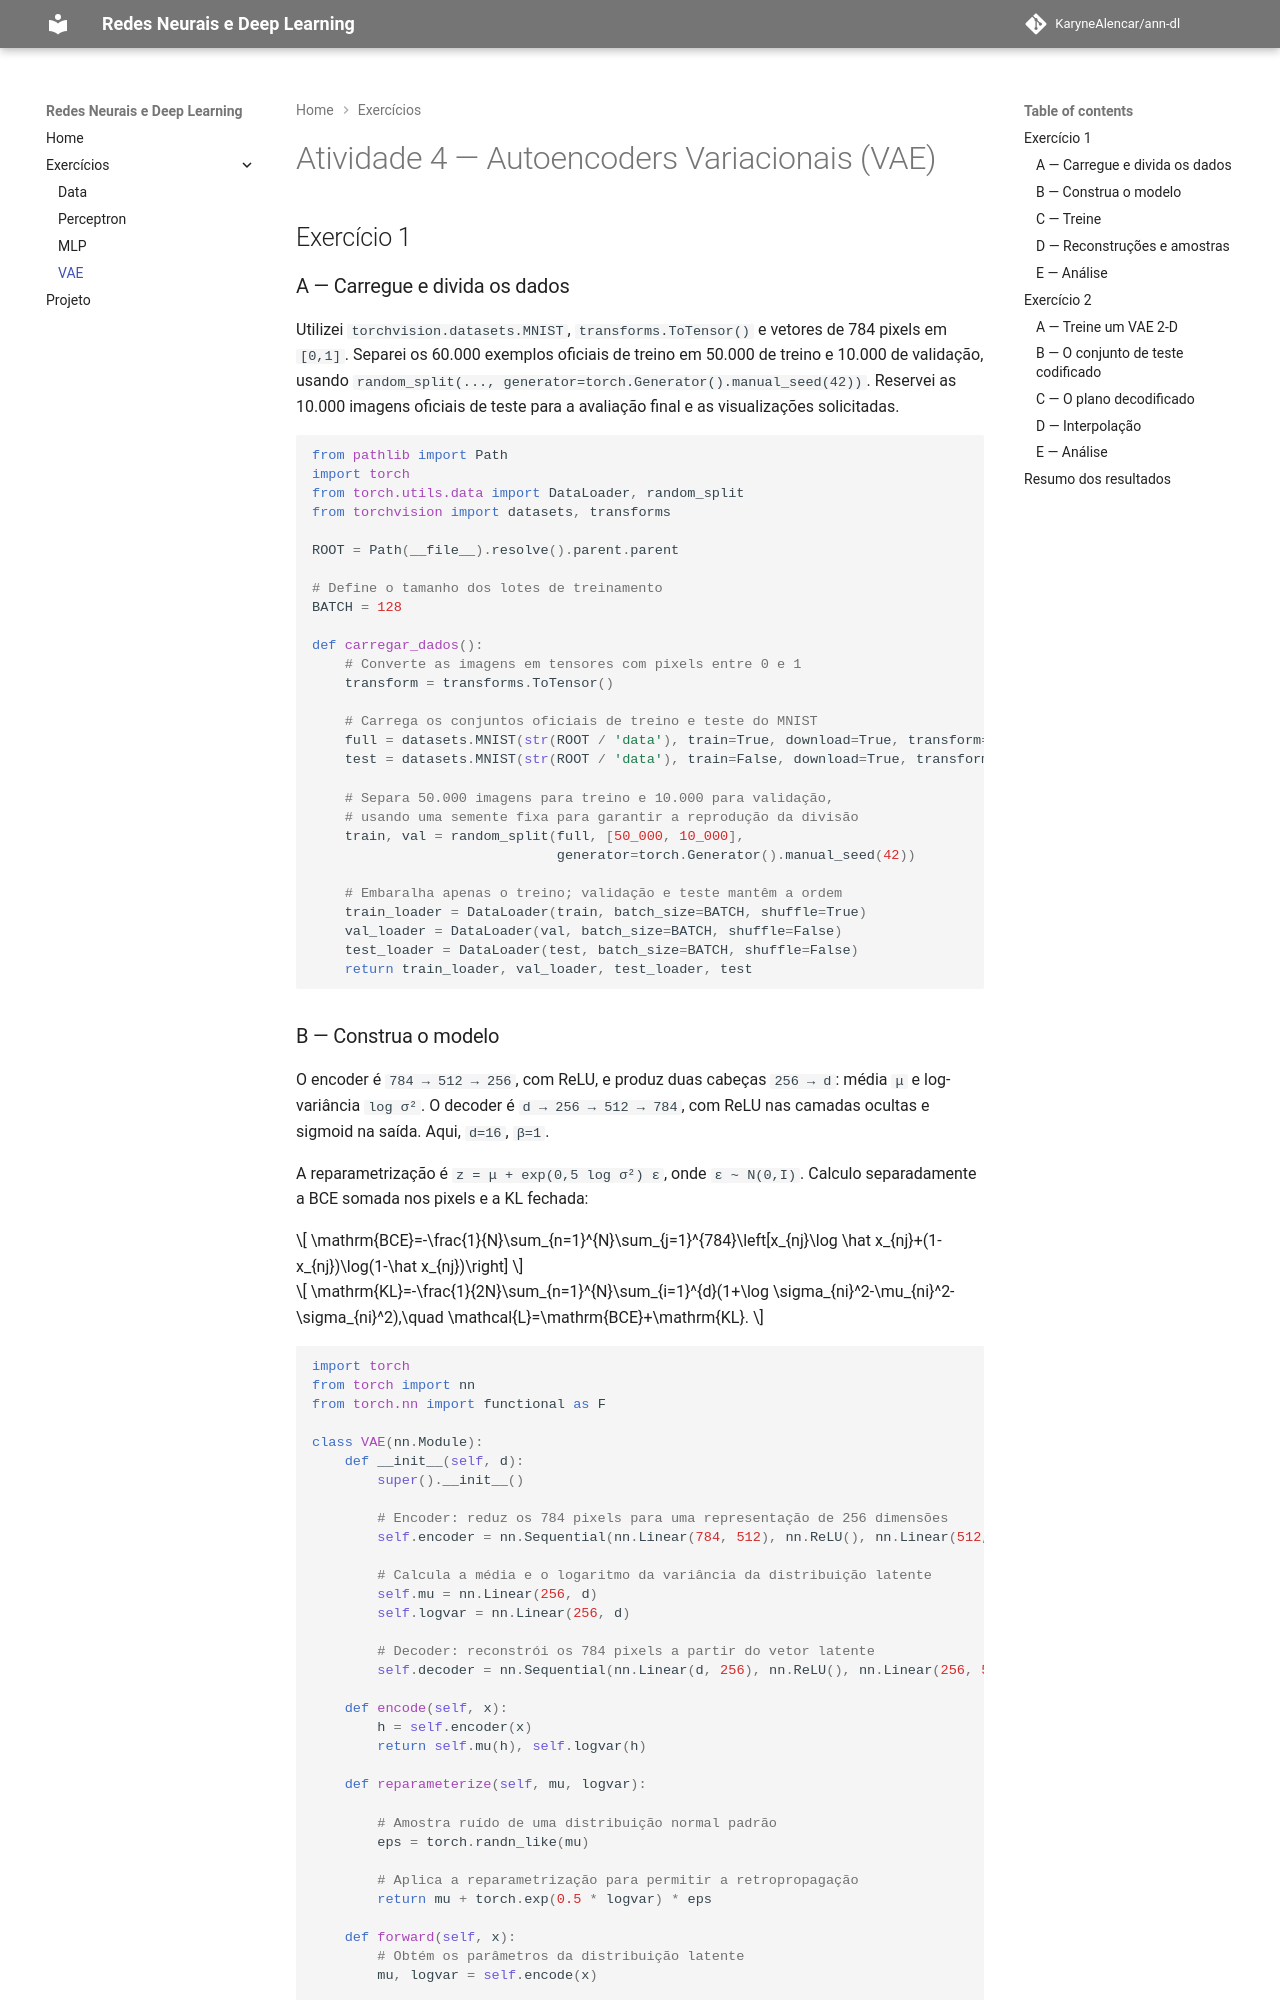

repository: KaryneAlencar/ann-dl · page: exercises/vae/index.html · generator: mkdocs

---
exercise: vae
ai_use: "Estruturação do relatório em Markdown"
---

# Atividade 4 — Autoencoders Variacionais (VAE)

## Exercício 1

### A — Carregue e divida os dados

Utilizei `torchvision.datasets.MNIST`, `transforms.ToTensor()` e vetores de 784 pixels em `[0,1]`. Separei os 60.000 exemplos oficiais de treino em 50.000 de treino e 10.000 de validação, usando `random_split(..., generator=torch.Generator().manual_seed(42))`. Reservei as 10.000 imagens oficiais de teste para a avaliação final e as visualizações solicitadas.

```python
--8<-- "docs/exercises/vae/code/ex1a.py"
```
